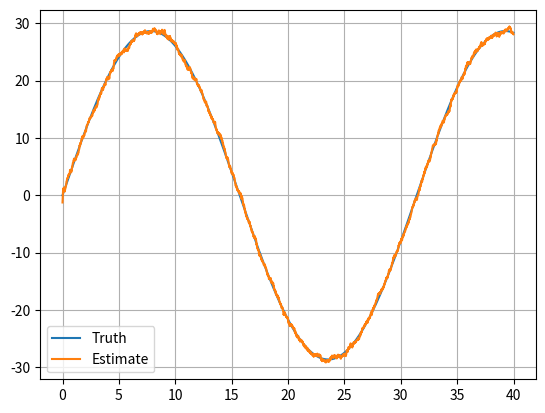
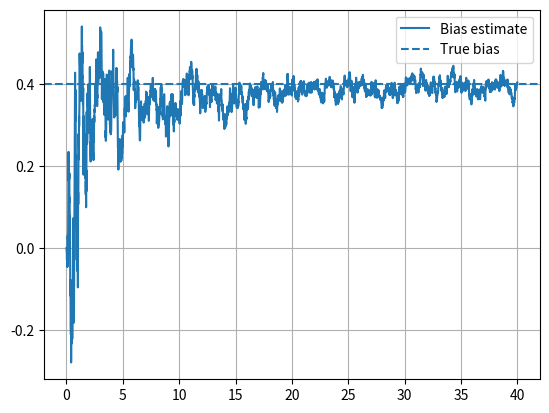

Recreate these plots in Python, in order.
import numpy as np
import matplotlib.pyplot as plt
rng=np.random.default_rng(10); dt=.01; t=np.arange(0,40,dt); truth=.5*np.sin(.2*t); rate=np.gradient(truth,dt); btrue=np.deg2rad(.4); gyro=rate+btrue+rng.normal(0,np.deg2rad(.08),len(t)); meas=truth+rng.normal(0,np.deg2rad(2),len(t)); ang=0.; best=0.; P=np.diag([np.deg2rad(10)**2,np.deg2rad(1)**2]); est=[]; bh=[]
for k in range(len(t)):
 ang+=(gyro[k]-best)*dt; F=np.array([[1,-dt],[0,1.]]); Q=np.diag([np.deg2rad(.1)**2,np.deg2rad(.005)**2]); P=F@P@F.T+Q; H=np.array([[1.,0.]]); R=np.array([[np.deg2rad(2)**2]]); y=np.array([[meas[k]-ang]]); S=H@P@H.T+R; K=P@H.T@np.linalg.inv(S); dx=K@y; ang+=dx[0,0]; best+=dx[1,0]; P=(np.eye(2)-K@H)@P; est.append(ang); bh.append(best)
plt.plot(t,np.rad2deg(truth),label='Truth'); plt.plot(t,np.rad2deg(est),label='Estimate'); plt.grid(); plt.legend(); plt.show(); plt.plot(t,np.rad2deg(bh),label='Bias estimate'); plt.axhline(np.rad2deg(btrue),ls='--',label='True bias'); plt.grid(); plt.legend(); plt.show()
